4-way image classification set "kiwi" from GitHub (yugan-tano/farm-guardian); label vocabulary: brown spot, gray mold, healthy, ulcer.

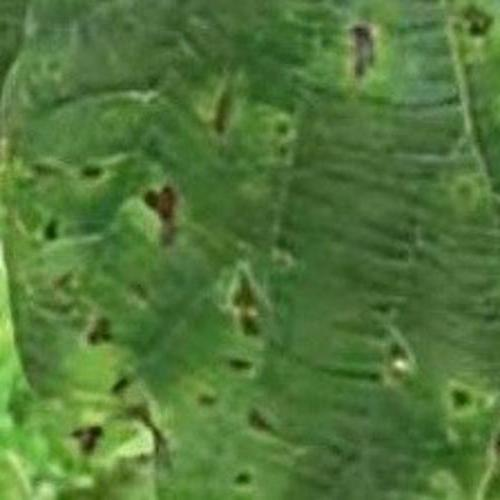
Label: ulcer

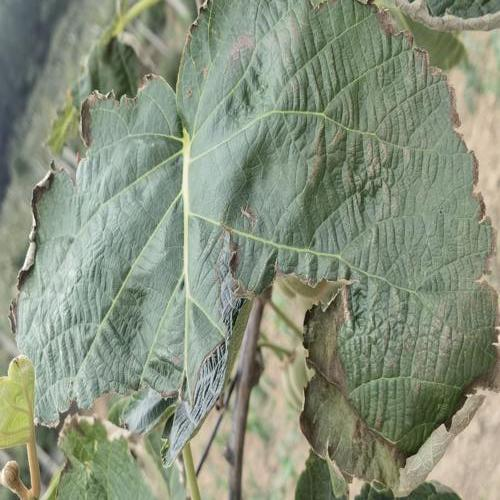
Label: gray mold

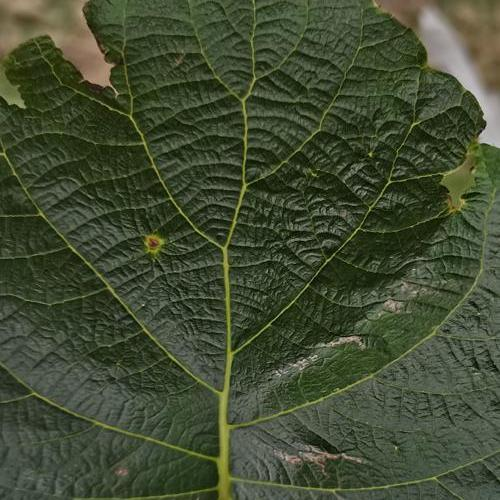
Label: ulcer

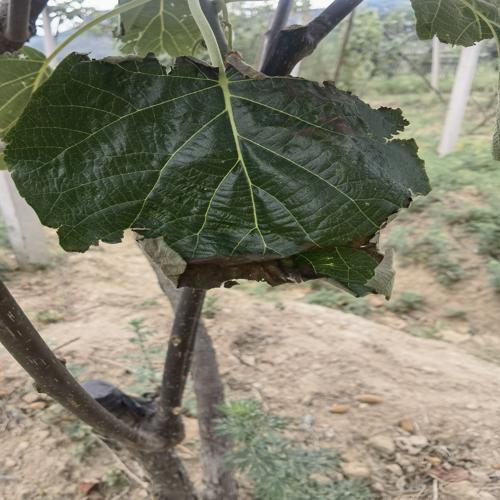
Label: gray mold

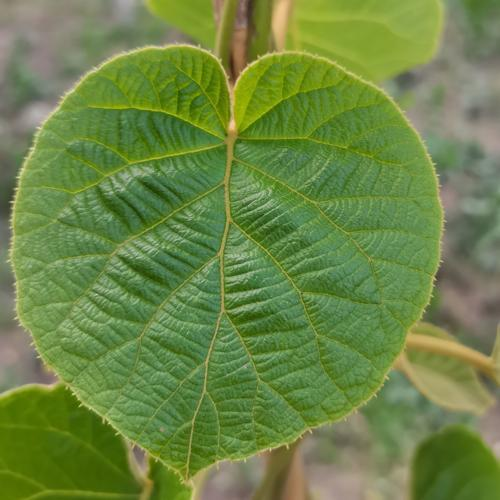
Label: healthy

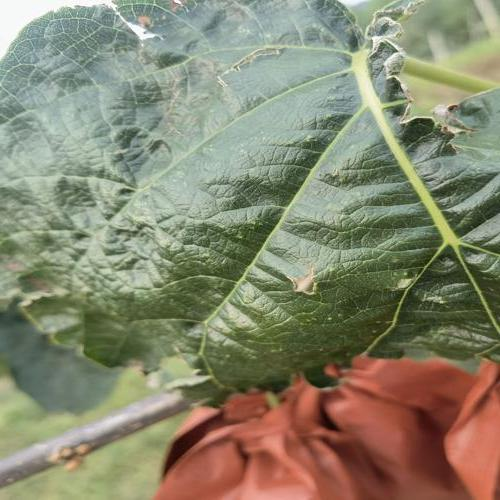
Label: brown spot
